Run: headless pygame with SDL's dummy video driver; simulated clock (each Clock.tick advances the game by its frame time, no real sleeping); random seed 0; keys injected as events and as key.get_pressed() state; mouse plan: one left click at the window centre at the start of phase 2, then a move to the lower-right quarter at the start of phase 3.
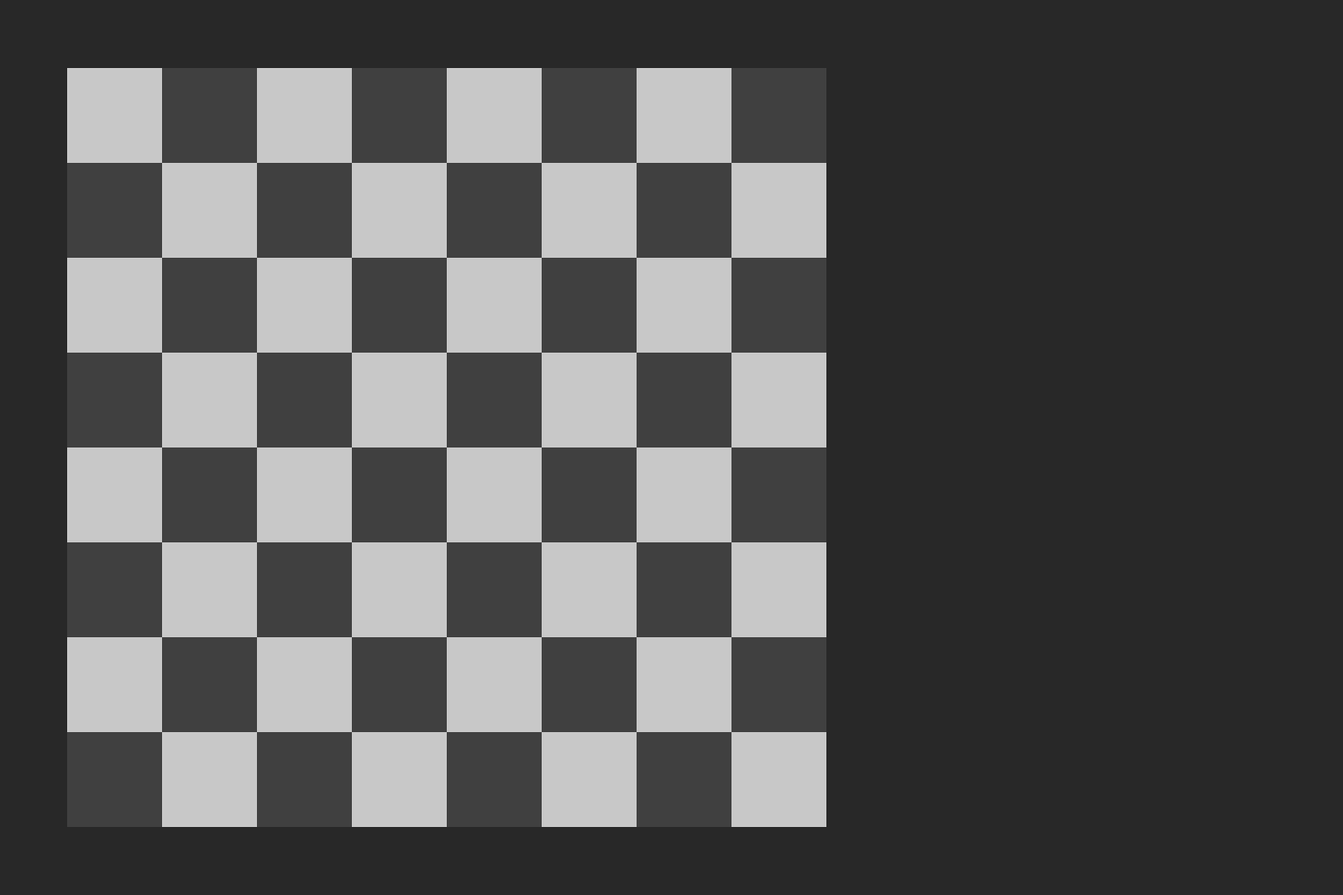
Frame 1 of 4 · flips 1–60 · no input
Frame 2 of 4 · flips 61–180 · clicked the window centre · tapped SPACE, RETURN · held RIGHT (→), D · screen unchanged from frame 1, image omitted
Frame 3 of 4 · flips 181–300 · moved the mouse to the lower-right quarter · held DOWN (↓), S · screen unchanged from frame 2, image omitted
Frame 4 of 4 · flips 301–420 · held LEFT (←), A, UP (↑), W · screen unchanged from frame 3, image omitted

The pygame program that drew these frames:

import pygame 
'''
Main loop for the window
'''
def menu():
    pass

# if board is none, draw empty grid
def draw_board(board=None):

    # depending on what color the player is, this should be false/true for white/black
    draw_dark = True
    for x in range(OFFSET_X, BOARD_DIM + OFFSET_X, SQUARE_SIZE):
        
        draw_dark = not draw_dark
        for y in range(OFFSET_Y, BOARD_DIM + OFFSET_Y, SQUARE_SIZE):
            rect = pygame.Rect(x,y,SQUARE_SIZE, SQUARE_SIZE)
            if draw_dark:
                pygame.draw.rect(SCREEN, dark_square_color,rect,SQUARE_SIZE)
                draw_dark = not draw_dark
            else:
                pygame.draw.rect(SCREEN, light_square_color,rect,SQUARE_SIZE)
                draw_dark = not draw_dark

def main():
    global SCREEN_WIDTH, SCREEN_HEIGHT, SCREEN, dark_square_color, light_square_color, SQUARE_SIZE, OFFSET_X, OFFSET_Y, BOARD_DIM
    SCREEN_WIDTH = 1500
    SCREEN_HEIGHT = 1000
    dark_square_color = (64, 64, 64)
    light_square_color = (200, 200, 200)

    SQUARE_SIZE = min(SCREEN_WIDTH-150, SCREEN_HEIGHT-150)//8
    OFFSET_X = 75
    OFFSET_Y = (SCREEN_HEIGHT-(8*SQUARE_SIZE))//2
    BOARD_DIM = SQUARE_SIZE*8
    pygame.init()

    # SCREEN is now the "surface" object on which to draw on
    SCREEN = pygame.display.set_mode((SCREEN_WIDTH, SCREEN_HEIGHT))

    running = True
    while running:
        
        for event in pygame.event.get():
            if event.type == pygame.QUIT:
                running = False
            if event.type == pygame.MOUSEBUTTONUP or event.type == pygame.MOUSEBUTTONDOWN:
                print(event.type)

        # fill the base color in the window
        SCREEN.fill((40, 40, 40))

        draw_board()
        # for some reason this is needed to render on SCREEN
        pygame.display.update()

        # TODO display a menu

    pygame.quit()
if __name__ == "__main__":
    main()
